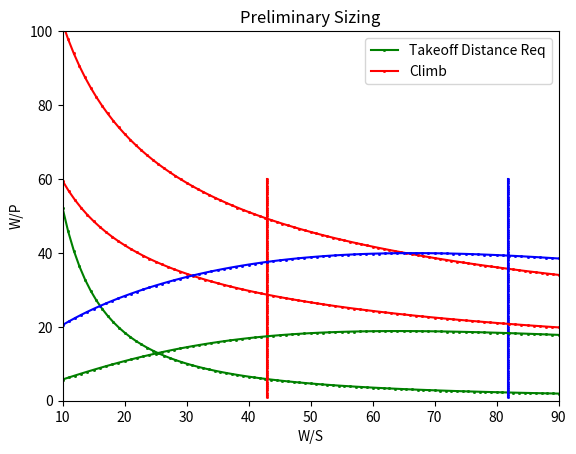

Source code (Python):
import numpy as np
import math
import matplotlib.pyplot as plt
CDo = 0.03
def density_ratio(h):
    #h = height[m]
    #
    #
    #
    #
    lamb = 0.0065 #[K/m]
    To = 288.15 #[K]
    g = 9.81 #[m/s^2]
    R = 287 #[J/kg*K]

    rho_rhoo = (1 + ((lamb * h)/ To))**(-((g/ (R * lamb)) + 1))
    return rho_rhoo
rho_rhoo = density_ratio(1)
def stall_speed(rho, vstall, CLmax):
    #rho = The density of desired alt
    #v_stall = Maximum stall speed set by the far requirment. Can also set stall lower speed
    #rho = The density of desired alt
    #v_stall = Maximum stall speed set by the far requirment. Can also set stall lower speed
    #CL_max = 1.3-1.9
    W_S = np.zeros(100)
    for i in range(len(W_S)):
        W_S[i] = 1/2 * rho * (vstall**2) * CLmax
    W_P = np.linspace(1, 60, 100)
    return W_S, W_P

def takeoff_distance(rho_rhoo, CLmaxTO, W_Sref_cap, prop_eff):
    #rho_rhoo = Density ratio for alt"""

    #CLmaxTO = CL of choice
    #BFL = ? (TO SOLVE)
    #W_sref = Wing loading obtained 
    #rho = Air density of choice
    Ks = 1.1 #Estimation
    rho_sl = 0.002377 #[slugs/ft^3]
    vstall = 118.15 #[ft/s], 70 [kts], estimation
    prop_eff = prop_eff #Propeller effiency, estimation. 0.7 works.
    P_W = 0.09 #[hp/lb] Lecture 5, Slide 31
    vTO = Ks * vstall
    Wto_Sref = .5 * (rho_rhoo * rho_sl) * (vTO**2) * CLmaxTO #At runway height
    #v = math.sqrt((2/(rho_sl*CLmaxTO))* Wto_Sref)
    Tto_Wto = (prop_eff/vTO) * P_W
    TOP_25 = Wto_Sref / (rho_rhoo * CLmaxTO * Tto_Wto)
    BFL = 37.5 * TOP_25
    
    WTO_Sref = np.linspace(10, W_Sref_cap, 100)
    WTO_PTO = ((BFL * rho_rhoo * CLmaxTO * (prop_eff/np.sqrt((2/(rho_rhoo*rho_sl*CLmaxTO))*WTO_Sref)))/(37.5 * WTO_Sref))
    
    return WTO_Sref, WTO_PTO

def landingfield_length(rho_rhoo, CLmaxL, Sa, prop_eff, vstall, rho):
    #rho = Density of desired alt
    #CL_maxL = CL during landing
    #Sa = Braking distance
    #0.65 = Macimum landing to takeoff weight ratio(needs to be changed
    #ks = 1.2
    #vL = ks * vstall
    #P_W = 0.09 # From historical data
    #TL_WL = (prop_eff / vL) * P_W
    #WL_Sref = .5 * rho * (vL**2) * CLmaxL
    TOP = 103.268 #WL_Sref / (rho_rhoo * CLmaxL * TL_WL)
    BFL = TOP * 37.5
    print(BFL)
    Sland = BFL
    W_S = np.zeros(100)
    for i in range(len(W_S)):
        W_S[i] = rho_rhoo * CLmaxL * (Sland - Sa) / (80 * 0.65)
    W_P = np.linspace(1, 60, 100)
    return W_S, W_P

def climb(G, rho_rhoo, LD, W_Sref_cap, prop_eff, W_TO, vstall):
    #ks = Speed to stall speed ratio
    #CLmaxCL - CL during climb
    #CDo = Minimum drag coefficent
    #e = Wing efficieny ratio
    #AR = Aspect Ratio
    #W_sref = Wing loading obtained 
    #rho_inf = Freestream Air density of choice
    #prop_eff = Propeller effiency
    G = G #0.083, Unsure where value was obtained
    ks = 1.1
    CDo = 0.015
    e = 0.83
    AR = 7.32
    #W_TO = 13757
    rho_inf = 0.07635 #[lbm/ft^3]
    #vstall = 118.15
    k = 1 / (np.pi * e * AR)
    #T_W = []
    CLmaxCL = (2 * W_TO) / (vstall**2 * rho_inf)
    WTO_Sref_Cl = np.linspace(10, W_Sref_cap, 100)
    #print("test")
    #print(WTO_Sref_Cl)
        #T_W = (((ks^2) * CDo) / CLmaxCL) + ((k) * (CLmaxCL / (ks**2))) + G
    WCL_PCL = (18.97 * prop_eff * rho_rhoo * np.sqrt(CLmaxCL)) / ((G + (LD**-1)) * np.sqrt(WTO_Sref_Cl))

    #HERE I REALIZED MAYBE I CAN JUST SOLVE FOR THE CLIMB CONSTRAINT VALUES USING
    #Lecture 7 Slide 45

    

    return WTO_Sref_Cl, WCL_PCL

def cruise_speed(v, CDo, e, AR, CLcruise, rho, prop_eff):
    #v = Velocity during cruise
    #CDo = Minimum drag coefficent
    #e = Wing efficiency ratio
    #AR = Aspect Ratio
    #W_sref = Wing loading obtained 
    #rho = Air density of choice
    #prop_eff = Propeller effiency
    #CLcruise = CL during cruise
    qcr = 0.5 * rho * (v**2)
    k = 1 / (np.pi * e * AR)
    #T_W = np.zeros(100)
    Wc_Wto = 0.9
    Pto_Pc = 1.175
    W_P = np.zeros(100)
    P_W = np.zeros(100)
    W_S = np.linspace(1, 100, 100)
    for i in range(len(W_S)):
        P_W[i] = (((qcr * v)* (CDo + (((W_S[i]**2) * (Wc_Wto**2) * k)/(qcr**2)))) / (550 * prop_eff * W_S[i])) * (Pto_Pc)
        #] = ((qcr * CDo) * (1 / W_S[i])) + ((k / qcr) * W_S[i])
    W_P = 1 / P_W
    #for i in range(len(W_S)):
        #v[i] = math.sqrt((2 * W_S[i]) / (rho * CLcruise))
        #W_P[i] = prop_eff / (T_W[i] * v[i])
    return W_S, W_P

def absolute_ceiling(e, AR, CDo, rho, CLmaxCL, prop_eff):
    #e = Wing efficiency ratio
    #AR = Aspect Ratio
    #CDo = Minimum drag coefficent
    k = 1 / (np.pi * e * AR)
    W_S = np.linspace(1, 100, 100)
    T_W = np.zeros(100)
    W_P = np.zeros(100)
    v = np.zeros(100)
    for i in range(len(W_S)):
        T_W[i] = 2 * math.sqrt(k * CDo)
    print(T_W)
    for i in range(len(W_S)):
        v[i] = math.sqrt((2 * W_S[i]) / (rho * CLmaxCL))
        W_P[i] = prop_eff *550 / (T_W[i] * v[i])
    return W_S, W_P

def sustained_turn(CDo, rho, v, e, AR, n, CL, prop_eff):
    #
    #
    #
    #
    k = 1 / (np.pi * e * AR)
    qst = 0.5 * rho * (v**2)
    T_W = np.zeros(100)
    W_P = np.zeros(100)
    v = np.zeros(100)
    W_S = np.linspace(1, 100, 100)
    for i in range(len(W_S)):
        T_W[i] = ((qst * CDo) * (1 / W_S[i])) + (k * (n**2 / qst) * W_S[i])
    for i in range(len(W_S)):
        v[i] = math.sqrt((2 * W_S[i]) / (rho * CL))
        print(v)
        W_P[i] = prop_eff *550 / (T_W[i] * v[i])
    return W_S, W_P

WTO_Sref_Cl, WCL_PCL = climb(0.083, density_ratio(30), 8, 100, 0.7, 13757, 118.15)
#W_P, W_S = takeoff_distance(rho_rhoo, vstall = 101.269, CLmaxTO = 1.2, rho = 0.002377, prop_eff = 0.7)
W_S1, W_P1 = stall_speed(rho = 0.002377, vstall = 120.269, CLmax = 2.5)
W_S2, W_P2 = landingfield_length(rho_rhoo, CLmaxL = 1.3, Sa = 600, prop_eff = 0.7, vstall = 101.269, rho = 0.002377)
W_S3, W_P3 = cruise_speed(v = 250, CDo = 0.03, e = 0.8, AR = 8, CLcruise = 1.2, rho = 0.002377, prop_eff = 0.7)
W_S4, W_P4 = absolute_ceiling(e = 0.8, AR = 8, CDo = 0.03, rho = 0.002377, CLmaxCL = 1.2, prop_eff = 0.7)
W_S5, W_P5 = sustained_turn(CDo = 0.03, rho = 0.002377, v = 250, e = 0.8, AR = 8, n = .5, CL = 1.2, prop_eff = 0.7)
WTO_Sref, TTO_WTO = takeoff_distance(density_ratio(15), 1.4, 100, 0.7)
plt.plot(WTO_Sref, TTO_WTO, color="g", marker = "s", markersize=1, label = "Takeoff Distance Req")
#print(WCL_PCL)
plt.plot(WTO_Sref_Cl, WCL_PCL, color = "red", marker = "s", markersize=1, label = "Climb")
#plt.plot(W_S, W_P, color="g", marker = "s", markersize=1, markerfacecolor="green")
plt.plot(W_S1, W_P1, color="r", marker = "s", markersize=1, markerfacecolor="red")
plt.plot(W_S2, W_P2, color="b", marker = "s", markersize=1, markerfacecolor="red")
plt.plot(W_S3, W_P3, color="g", marker = "s", markersize=1, markerfacecolor="red")
plt.plot(W_S4, W_P4, color="r", marker = "s", markersize=1, markerfacecolor="red")
plt.plot(W_S5, W_P5, color="b", marker = "s", markersize=1, markerfacecolor="red")
plt.xlim(10,90)
plt.ylim(0, 100)
plt.title('Preliminary Sizing')
plt.legend(loc='best')
plt.xlabel('W/S')
plt.ylabel('W/P')
plt.show()
